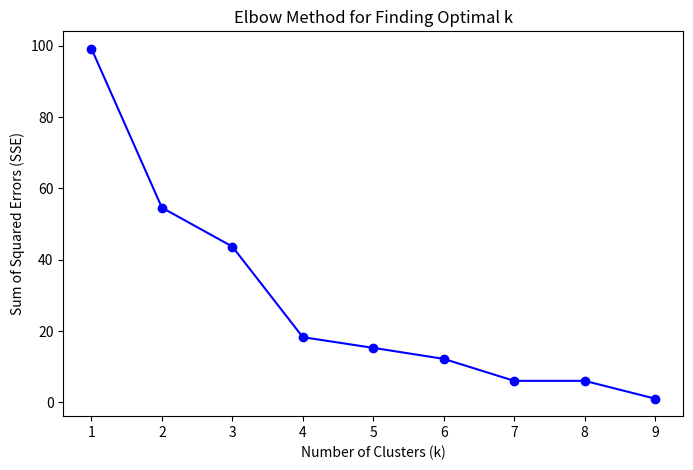

Here is the Python script that generated this plot:
import numpy as np
import matplotlib.pyplot as plt
import random

# Function to calculate Euclidean Distance
def euclidean_distance(p1, p2):
    return np.sqrt(np.sum((p1 - p2) ** 2))

# K-Means Algorithm (Custom Implementation)
def kmeans(points, k, max_iters=100):
    n = points.shape[0]
    
    # Randomly Initialize k Centroids
    centroids = points[random.sample(range(n), k)]
    
    for _ in range(max_iters):
        # Assign Points to the Nearest Centroid
        clusters = [[] for _ in range(k)]
        for p in points:
            distances = [euclidean_distance(p, c) for c in centroids]
            cluster_index = np.argmin(distances)
            clusters[cluster_index].append(p)
        
        # Compute New Centroids
        new_centroids = np.array([np.mean(cluster, axis=0) if cluster else centroids[i] for i, cluster in enumerate(clusters)])

        # Stop if Centroids Don't Change
        if np.all(centroids == new_centroids):
            break
        centroids = new_centroids
    
    # Compute Sum of Squared Errors (SSE)
    sse = sum(euclidean_distance(p, centroids[np.argmin([euclidean_distance(p, c) for c in centroids])]) ** 2 for p in points)
    
    return sse

# Generate Example Data Points (Change This for an Exam)
data_points = np.array([
    [2,3], [3,5], [5,3], [6,8], [8,8], [7,6], [9,5], [4,2], [2,8], [6,4]
])

# Run the Elbow Method for Different k Values
k_values = range(1, 10)  # Test k from 1 to 10
sse_values = [kmeans(data_points, k) for k in k_values]

# Plot the Elbow Curve
plt.figure(figsize=(8, 5))
plt.plot(k_values, sse_values, marker='o', linestyle='-', color='b')
plt.xlabel("Number of Clusters (k)")
plt.ylabel("Sum of Squared Errors (SSE)")
plt.title("Elbow Method for Finding Optimal k")
plt.xticks(k_values)
plt.show()